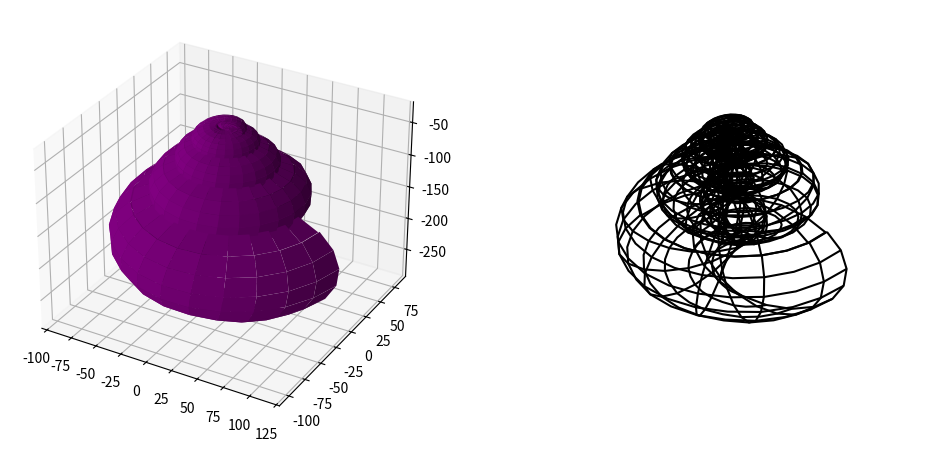

Here is the Python script that generated this plot:
"""
Generates a 3D Seashell figure.

This script generates a 3D plot of a seashell, using the mathematical
model found in Jorge Picado's 2009 paper: 
SEASHELLS: THE PLAINNESS AND BEAUTY OF THEIR MATHEMATICAL DESCRIPTION
https://www.mat.uc.pt/~picado/conchas/eng/article.pdf#toolbar=0

[redacted]
Date: August 2024
"""

import numpy as np
import matplotlib.pyplot as plt

def main(D, A, alpha, beta, mu, omega, phi, a, b, L, P, W1, W2, N):
    """
    Generates and plots the 3D sea shell, using the model's
    equations and matplotlib. Please see the parameters section
    below for descriptions of the 14 parameters.
    
    Parameters:
    -----------
    D : int
        Direction of coiling (1 for dextral, -1 for sinistral).
    A : float
        Size of the spiral aperture.
    alpha : float
        Equiangular angle of the spiral.
    beta : float
        Enlarging angle of the spiral.
    mu : float
        Rotation around the horizontal axis.
    omega : float
        Rotation around the OZ axis and horizontal axis.
    phi : float
        Rotation around a vector orthogonal to the ellipse plane.
    a : float
        Semimajor axis of the generating curve (ellipse).
    b : float
        Semiminor axis of the generating curve (ellipse).
    L : float
        Height of each nodule.
    P : float
        Position angle of the nodule on the generating curve.
    W1 : float
        Length of each nodule along the generating curve.
    W2 : float
        Length of each nodule along the helico-spiral.
    N : int
        Number of nodules per complete revolution.
    """
    # Define the ranges of s and theta, as seen in (Picado, 2009)
    theta_array = np.linspace(-4 * np.pi, 4 * np.pi, 100)
    s_array = np.linspace(np.radians(-270), np.radians(90), 20)

    # Calculate nodue array if appropriate
    nodule_array = np.zeros(len(theta_array))
    if L != 0 and N != 0 and W1 != 0 and W2 != 0:
        for t_index, t in enumerate(theta_array):
            nodule_array[t_index] = (2*np.pi/N)*((N*t)/(2*np.pi) - np.floor(N*t/(2*np.pi)))

    # Define x, y, and z arrays
    x_array = np.zeros((len(s_array), len(theta_array)))
    y_array = np.zeros((len(s_array), len(theta_array)))
    z_array = np.zeros((len(s_array), len(theta_array)))

    # Iterate through s and theta array values, calculating the array 
    # values for x, y, and z.
    for s_index, s in enumerate(s_array):
        for t_index, t in enumerate(theta_array):
            if L != 0 and N != 0 and W1 != 0 and W2 != 0:
                k = L*np.exp(-((2*(s-P)/W1)**2) - ((2*nodule_array[t_index]/W2)**2))
            else:
                k = 0
            h = 1 / np.sqrt((np.cos(s) / a) ** 2 + (np.sin(s) / b) ** 2) + k
            e = np.exp(t / np.tan(alpha))
            x_array[s_index][t_index] = D*(A*np.sin(beta)*np.cos(t+omega)
                                            + h*(np.cos(s+phi)*np.cos(t+omega)
                                                - np.sin(mu)*np.sin(s+phi)*np.sin(t+omega)))*e
            y_array[s_index][t_index] = (A*np.sin(beta)*np.sin(t+omega)
                                            + h*(np.cos(s+phi)*np.sin(t+omega)
                                                +np.sin(mu)*np.sin(s+phi)*np.cos(t+omega)))*e
            z_array[s_index][t_index] = (-A*np.cos(beta) + h*np.cos(mu)*np.sin(s+phi))*e

    # Create figure (plotting two subplots)
    fig = plt.figure(figsize=(12, 6))

    # White wireframe with black background
    ax1 = fig.add_subplot(122, projection='3d')
    ax1.plot_wireframe(x_array, y_array, z_array, color='black')
    ax1.view_init(elev=30, azim=-60)
    ax1.axis('off')

    # Colored surface plot
    ax2 = fig.add_subplot(121, projection='3d')
    ax2.plot_surface(x_array, y_array, z_array, rstride=1, cstride=1, color='purple',
                      edgecolor='none')
    ax2.view_init(elev=30, azim=-60)

    plt.show()

if __name__ == "__main__":
    # [redacted]
    # main(D=1, A=100, alpha=np.radians(95), beta=np.radians(25),
    #      mu=np.radians(0), omega=np.radians(0), phi=np.radians(180),
    #       a=10, b=20, L=0, P=0, W1=0, W2=0, N=0)

    # main(D=1, A=25, alpha=np.radians(83), beta=np.radians(42),
    #      mu=np.radians(10), omega=np.radians(30), phi=np.radians(70),
    #       a=12, b=20, L=0, P=0, W1=0, W2=0, N=0)

    main(D=1, A=90, alpha=np.radians(86), beta=np.radians(10),
         mu=np.radians(5), omega=np.radians(1), phi=np.radians(-45),
          a=20, b=20, L=14, P=40, W1=180, W2=0.4, N=180)
